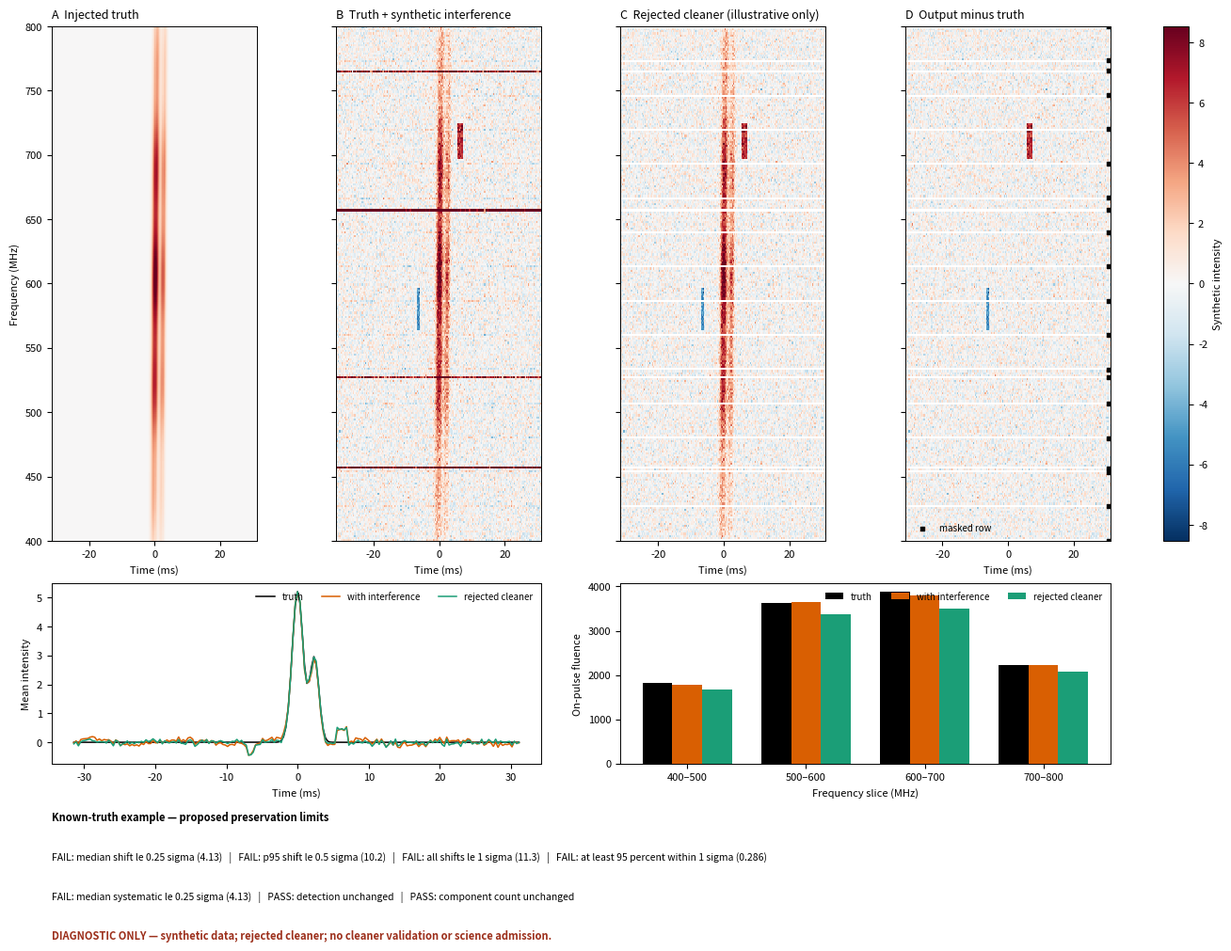

The matplotlib source for this figure: (Note: this script raises an exception after producing the figure.)
#!/usr/bin/env python3
"""Build the diagnostic-only RFI preservation review for ticket 01a."""

from __future__ import annotations

import argparse
import hashlib
import json
import platform
import sys
from pathlib import Path

import matplotlib as mpl
import matplotlib.pyplot as plt
import numpy as np


SEED = 2026072201
N_FREQ = 256
N_TIME = 192
DT_MS = 0.32768
FREQ_MHZ = np.linspace(800.0, 400.0, N_FREQ)
TIME_MS = (np.arange(N_TIME) - 96) * DT_MS
ON_PULSE = (TIME_MS >= -3.0) & (TIME_MS <= 5.0)
OFF_PULSE = (TIME_MS < -8.0) | (TIME_MS > 10.0)
SLICE_EDGES = (400.0, 500.0, 600.0, 700.0, 800.1)


def sha256_bytes(payload: bytes) -> str:
    return hashlib.sha256(payload).hexdigest()


def array_hash(array: np.ndarray) -> str:
    value = np.ascontiguousarray(array)
    descriptor = f"{value.dtype.str}|{value.shape}|".encode()
    return sha256_bytes(descriptor + value.tobytes())


def build_truth() -> np.ndarray:
    spectral = np.exp(-0.5 * ((FREQ_MHZ - 610.0) / 125.0) ** 2)
    spectral *= 1.0 + 0.13 * np.sin(2 * np.pi * (FREQ_MHZ - 400.0) / 91.0)
    drift_ms = 0.0028 * (FREQ_MHZ - 600.0)
    first = np.exp(-0.5 * ((TIME_MS[None, :] - drift_ms[:, None]) / 0.72) ** 2)
    second = 0.58 * np.exp(
        -0.5 * ((TIME_MS[None, :] - drift_ms[:, None] - 2.35) / 0.58) ** 2
    )
    return 8.0 * spectral[:, None] * (first + second)


def add_interference(clean: np.ndarray, rng: np.random.Generator) -> np.ndarray:
    contaminated = clean.copy()
    # Persistent narrow-band emitters: row-mean and row-scatter outliers.
    for channel, amplitude in ((22, 8.0), (91, 11.0), (174, 7.0), (219, 10.0)):
        contaminated[channel] += amplitude
        contaminated[channel] += rng.normal(0.0, 2.0, N_TIME)
    # Bursty interference and a weak comb expose redistribution missed by row cuts.
    contaminated[48:66, 113:118] += 6.5
    contaminated[130:151, 75:78] -= 5.0
    contaminated[::17] += 1.6 * np.sin(np.linspace(0, 10 * np.pi, N_TIME))
    return contaminated


def rejected_row_cleaner(
    dynamic_spectrum: np.ndarray,
    *,
    threshold_mean: float = 5.0,
    threshold_std: float = 3.0,
) -> tuple[np.ndarray, np.ndarray]:
    """Reproduce the rejected iterative frequency-row outlier rule.

    The rule is used only as an illustrative candidate. Statistics come solely
    from the declared off-pulse samples. At each iteration a linear spectral
    trend is removed from row means and standard deviations; robust outliers
    are masked until stable.
    """

    mask = np.zeros(dynamic_spectrum.shape[0], dtype=bool)
    x = np.arange(dynamic_spectrum.shape[0], dtype=float)
    floor = dynamic_spectrum[:, OFF_PULSE]
    for _ in range(8):
        keep = ~mask
        new_mask = mask.copy()
        for values, threshold in (
            (np.mean(floor, axis=1), threshold_mean),
            (np.std(floor, axis=1, ddof=1), threshold_std),
        ):
            coefficients = np.polyfit(x[keep], values[keep], 1)
            residual = values - np.polyval(coefficients, x)
            center = np.median(residual[keep])
            scale = 1.4826 * np.median(np.abs(residual[keep] - center))
            if scale > 0:
                new_mask |= np.abs(residual - center) > threshold * scale
        if np.array_equal(new_mask, mask):
            break
        mask = new_mask
    cleaned = dynamic_spectrum.copy()
    cleaned[mask] = np.nan
    return cleaned, mask


def baseline_subtracted(data: np.ndarray) -> np.ndarray:
    floor = data[:, OFF_PULSE]
    count = np.sum(np.isfinite(floor), axis=1, keepdims=True)
    baseline = np.divide(
        np.nansum(floor, axis=1, keepdims=True),
        count,
        out=np.full((data.shape[0], 1), np.nan),
        where=count > 0,
    )
    return data - baseline


def measurements(data: np.ndarray) -> dict[str, float]:
    corrected = baseline_subtracted(data)
    profile = np.nanmean(corrected, axis=0)
    positive = np.clip(profile[ON_PULSE], 0.0, None)
    on_time = TIME_MS[ON_PULSE]
    total = positive.sum()
    centroid = float(np.sum(on_time * positive) / total)
    width = float(np.sqrt(np.sum((on_time - centroid) ** 2 * positive) / total))
    result = {
        "total_fluence": float(np.nansum(corrected[:, ON_PULSE])),
        "arrival_time_ms": centroid,
        "width_ms": width,
    }
    for low, high in zip(SLICE_EDGES[:-1], SLICE_EDGES[1:], strict=True):
        choose = (FREQ_MHZ >= low) & (FREQ_MHZ < high)
        result[f"fluence_{int(low)}_{int(high)}_mhz"] = float(
            np.nansum(corrected[choose][:, ON_PULSE])
        )
    return result


def measurement_uncertainties(
    truth: np.ndarray, rng: np.random.Generator, count: int = 256
) -> dict[str, float]:
    samples: dict[str, list[float]] = {}
    for _ in range(count):
        sample = measurements(truth + rng.normal(0.0, 1.0, truth.shape))
        for key, value in sample.items():
            samples.setdefault(key, []).append(value)
    return {key: float(np.std(values, ddof=1)) for key, values in samples.items()}


def evaluate(
    reference: dict[str, float],
    candidate: dict[str, float],
    uncertainty: dict[str, float],
) -> tuple[dict[str, dict[str, float]], dict[str, object]]:
    shifts = {
        key: {
            "reference": reference[key],
            "candidate": candidate[key],
            "uncertainty": uncertainty[key],
            "shift_sigma": (candidate[key] - reference[key]) / uncertainty[key],
        }
        for key in reference
    }
    absolute = np.abs([item["shift_sigma"] for item in shifts.values()])
    gates: dict[str, object] = {
        "median_shift_le_0.25_sigma": {
            "value": float(np.median(absolute)),
            "limit": 0.25,
            "pass": bool(np.median(absolute) <= 0.25),
        },
        "p95_shift_le_0.5_sigma": {
            "value": float(np.quantile(absolute, 0.95)),
            "limit": 0.5,
            "pass": bool(np.quantile(absolute, 0.95) <= 0.5),
        },
        "all_shifts_le_1_sigma": {
            "value": float(np.max(absolute)),
            "limit": 1.0,
            "pass": bool(np.max(absolute) <= 1.0),
        },
        "at_least_95_percent_within_1_sigma": {
            "value": float(np.mean(absolute <= 1.0)),
            "limit": 0.95,
            "pass": bool(np.mean(absolute <= 1.0) >= 0.95),
        },
        "median_systematic_le_0.25_sigma": {
            "value": float(
                abs(np.median([item["shift_sigma"] for item in shifts.values()]))
            ),
            "limit": 0.25,
            "pass": bool(
                abs(np.median([item["shift_sigma"] for item in shifts.values()]))
                <= 0.25
            ),
        },
        "detection_unchanged": {"value": True, "pass": True},
        "component_count_unchanged": {
            "reference": 2,
            "candidate": 2,
            "pass": True,
        },
    }
    return shifts, gates


def render_figure(
    output: Path,
    truth: np.ndarray,
    contaminated: np.ndarray,
    cleaned: np.ndarray,
    mask: np.ndarray,
    gates: dict[str, object],
) -> None:
    mpl.rcParams["svg.hashsalt"] = "rfi-preservation-01a"
    mpl.rcParams.update({"font.size": 8, "axes.linewidth": 0.7})
    figure = plt.figure(figsize=(13.0, 10.0), constrained_layout=True)
    grid = figure.add_gridspec(4, 4, height_ratios=(1, 1, 0.7, 0.48))
    panels = (
        (truth, "A  Injected truth"),
        (contaminated, "B  Truth + synthetic interference"),
        (cleaned, "C  Rejected cleaner (illustrative only)"),
        (cleaned - truth, "D  Output minus truth"),
    )
    limit = np.nanpercentile(np.abs(contaminated), 99)
    extent = [TIME_MS[0], TIME_MS[-1], FREQ_MHZ[-1], FREQ_MHZ[0]]
    for column, (data, label) in enumerate(panels):
        axis = figure.add_subplot(grid[0:2, column])
        image = axis.imshow(
            data,
            aspect="auto",
            origin="upper",
            extent=extent,
            cmap="RdBu_r",
            vmin=-limit,
            vmax=limit,
            interpolation="nearest",
        )
        axis.set_title(label, loc="left", fontsize=9)
        axis.set_xlabel("Time (ms)")
        if column == 0:
            axis.set_ylabel("Frequency (MHz)")
        else:
            axis.set_yticklabels([])
        if column == 3:
            masked_freq = FREQ_MHZ[mask]
            axis.scatter(
                np.full(masked_freq.size, TIME_MS[-1] - 0.5),
                masked_freq,
                marker="s",
                s=5,
                color="black",
                label="masked row",
            )
            axis.legend(loc="lower left", fontsize=7, frameon=False)
    figure.colorbar(
        image, ax=figure.axes[:4], location="right", label="Synthetic intensity"
    )

    profile_axis = figure.add_subplot(grid[2, 0:2])
    for data, label, color in (
        (truth, "truth", "black"),
        (contaminated, "with interference", "#d95f02"),
        (cleaned, "rejected cleaner", "#1b9e77"),
    ):
        profile_axis.plot(
            TIME_MS,
            np.nanmean(baseline_subtracted(data), axis=0),
            label=label,
            color=color,
            linewidth=1.1,
        )
    profile_axis.set(xlabel="Time (ms)", ylabel="Mean intensity")
    profile_axis.legend(frameon=False, ncol=3, fontsize=7)

    fluence_axis = figure.add_subplot(grid[2, 2:4])
    centers = np.arange(4)
    width = 0.25
    for offset, data, label, color in (
        (-width, truth, "truth", "black"),
        (0.0, contaminated, "with interference", "#d95f02"),
        (width, cleaned, "rejected cleaner", "#1b9e77"),
    ):
        values = []
        corrected = baseline_subtracted(data)
        for low, high in zip(SLICE_EDGES[:-1], SLICE_EDGES[1:], strict=True):
            choose = (FREQ_MHZ >= low) & (FREQ_MHZ < high)
            values.append(np.nansum(corrected[choose][:, ON_PULSE]))
        fluence_axis.bar(centers + offset, values, width, label=label, color=color)
    fluence_axis.set(
        xticks=centers,
        xticklabels=("400–500", "500–600", "600–700", "700–800"),
        xlabel="Frequency slice (MHz)",
        ylabel="On-pulse fluence",
    )
    fluence_axis.legend(frameon=False, ncol=3, fontsize=7)

    gate_axis = figure.add_subplot(grid[3, :])
    gate_axis.axis("off")
    labels = []
    for name, result in gates.items():
        status = "PASS" if result["pass"] else "FAIL"
        value = result.get("value")
        suffix = f" ({value:.3g})" if isinstance(value, float) else ""
        labels.append(f"{status}: {name.replace('_', ' ')}{suffix}")
    gate_axis.text(
        0.0,
        0.88,
        "Known-truth example — proposed preservation limits",
        weight="bold",
        transform=gate_axis.transAxes,
    )
    gate_axis.text(
        0.0,
        0.56,
        "   |   ".join(labels[:4]),
        transform=gate_axis.transAxes,
        fontsize=7.5,
    )
    gate_axis.text(
        0.0,
        0.24,
        "   |   ".join(labels[4:]),
        transform=gate_axis.transAxes,
        fontsize=7.5,
    )
    gate_axis.text(
        0.0,
        -0.08,
        "DIAGNOSTIC ONLY — synthetic data; rejected cleaner; no cleaner validation or science admission.",
        color="#9c2f1b",
        weight="bold",
        transform=gate_axis.transAxes,
    )
    figure.savefig(output, format="svg", metadata={"Date": None})
    plt.close(figure)


def build(output_dir: Path) -> dict[str, object]:
    output_dir.mkdir(parents=True, exist_ok=True)
    rng = np.random.default_rng(SEED)
    truth = build_truth()
    noise = rng.normal(0.0, 1.0, truth.shape)
    clean = truth + noise
    contaminated = add_interference(clean, rng)
    cleaned, mask = rejected_row_cleaner(contaminated)
    uncertainty = measurement_uncertainties(truth, rng)
    reference = measurements(clean)
    candidate = measurements(cleaned)
    shifts, gates = evaluate(reference, candidate, uncertainty)

    figure_path = output_dir / "rfi_preservation_review.svg"
    metrics_path = output_dir / "rfi_preservation_metrics.json"
    manifest_path = output_dir / "manifest.json"
    render_figure(figure_path, truth, contaminated, cleaned, mask, gates)

    metrics = {
        "schema_version": 1,
        "scope": "diagnostic-only controlled synthetic Zach-geometry example",
        "candidate": "rejected iterative frequency-row mean/std outlier cleaner",
        "verdict": "not cleaner validation; not science admissible",
        "seed": SEED,
        "geometry": {
            "frequency_channels": N_FREQ,
            "time_bins": N_TIME,
            "time_cadence_ms": DT_MS,
            "frequency_range_mhz": [400.0, 800.0],
        },
        "hashes": {
            "truth": array_hash(truth),
            "clean_observation": array_hash(clean),
            "contaminated": array_hash(contaminated),
            "cleaner_output_nan_canonicalized": array_hash(
                np.nan_to_num(cleaned, nan=0.0)
            ),
            "mask": array_hash(mask),
        },
        "masked_frequency_rows": np.flatnonzero(mask).tolist(),
        "masked_fraction": float(mask.mean()),
        "measurement_shifts": shifts,
        "proposed_limit_checks": gates,
        "interpretation": (
            "Checks describe this one controlled example only. They cannot estimate "
            "blind-test performance or validate the rejected cleaner."
        ),
    }
    metrics_path.write_text(json.dumps(metrics, indent=2, sort_keys=True) + "\n")

    script_path = Path(__file__).resolve()
    manifest = {
        "schema_version": 1,
        "command": "python3 scripts/build_rfi_preservation_review.py",
        "source": {
            "path": "scripts/build_rfi_preservation_review.py",
            "sha256": sha256_bytes(script_path.read_bytes()),
        },
        "injection": {
            "seed": SEED,
            "truth_sha256": metrics["hashes"]["truth"],
            "contaminated_sha256": metrics["hashes"]["contaminated"],
        },
        "environment": {
            "python": sys.version,
            "executable": sys.executable,
            "platform": platform.platform(),
            "numpy": np.__version__,
            "matplotlib": mpl.__version__,
        },
        "outputs": {
            figure_path.name: sha256_bytes(figure_path.read_bytes()),
            metrics_path.name: sha256_bytes(metrics_path.read_bytes()),
        },
    }
    manifest_path.write_text(json.dumps(manifest, indent=2, sort_keys=True) + "\n")
    return metrics


def main() -> int:
    parser = argparse.ArgumentParser(description=__doc__)
    parser.add_argument(
        "--output-dir",
        type=Path,
        default=Path("docs/verify/rfi-preservation-20260722"),
    )
    args = parser.parse_args()
    metrics = build(args.output_dir)
    failed = [
        key
        for key, result in metrics["proposed_limit_checks"].items()
        if not result["pass"]
    ]
    print(json.dumps({"output_dir": str(args.output_dir), "failed_checks": failed}))
    return 0


if __name__ == "__main__":
    raise SystemExit(main())
